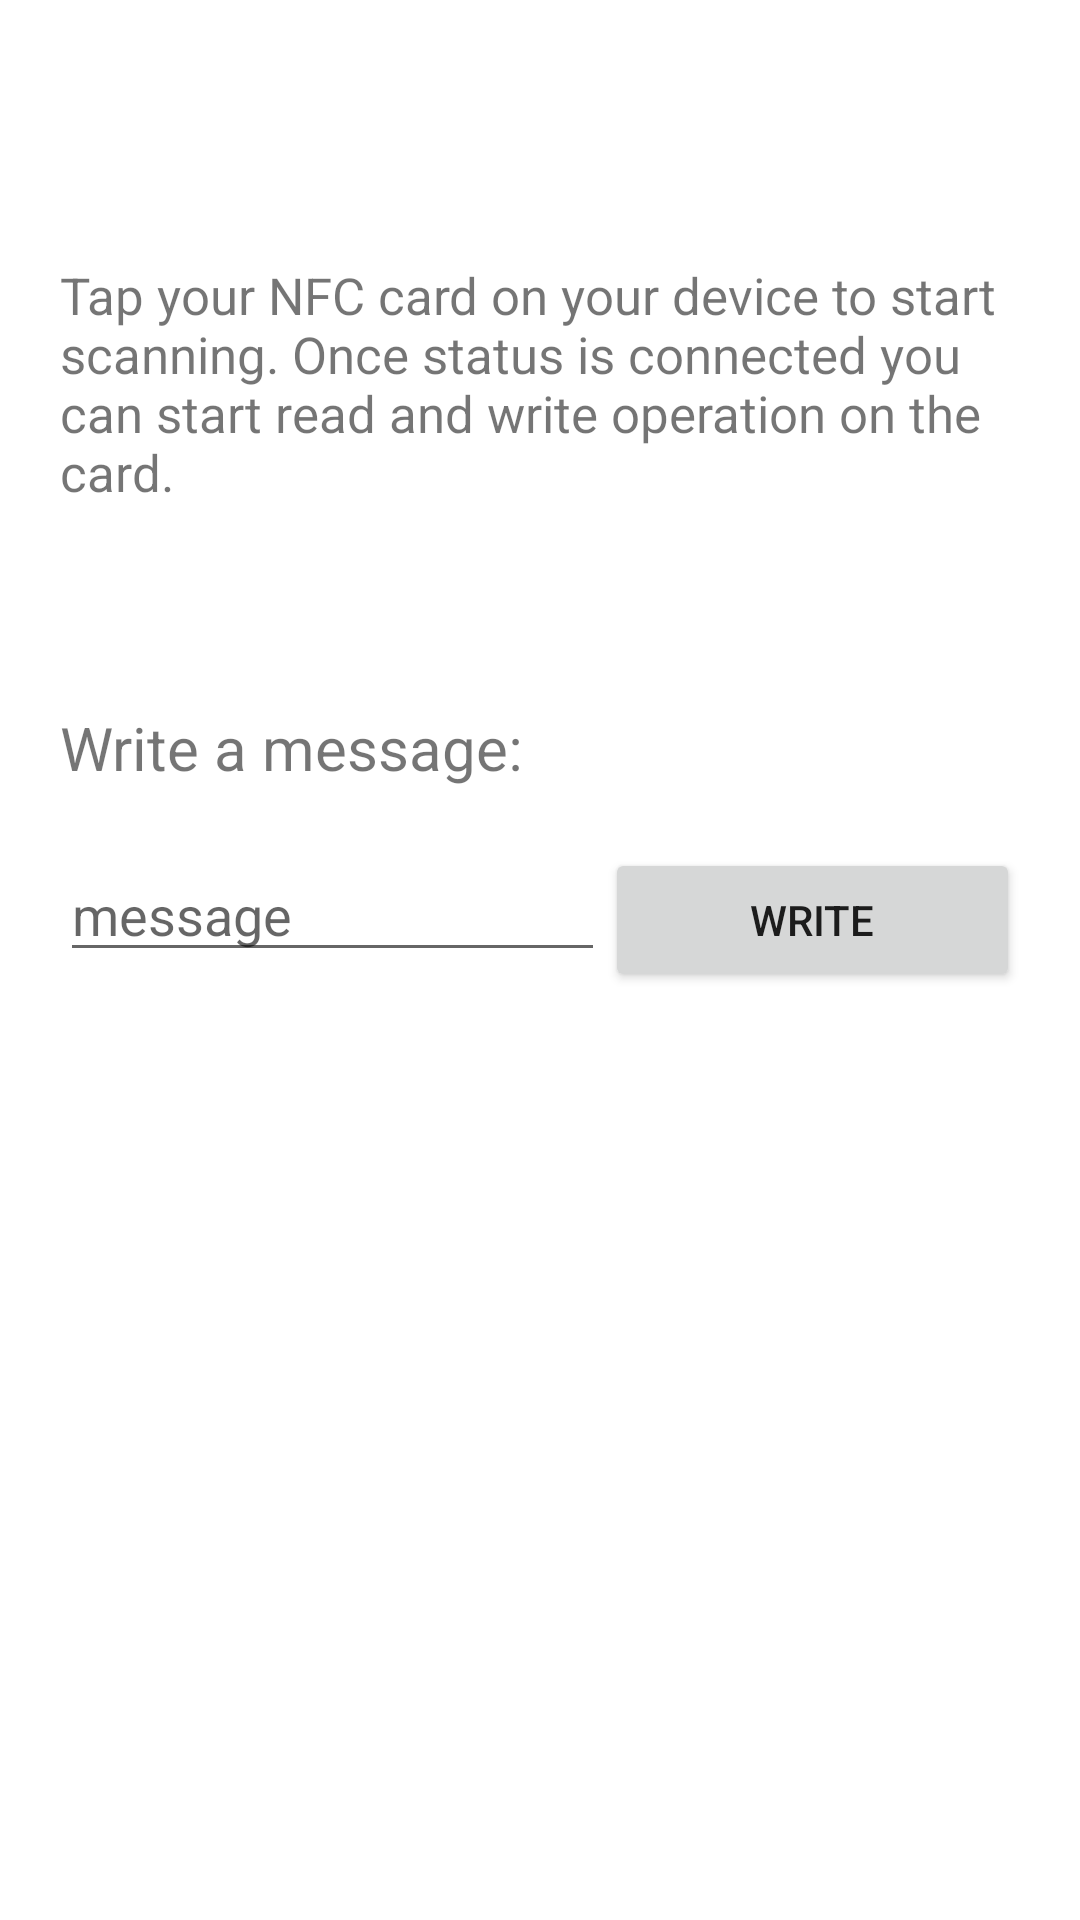

The Android layout XML behind this screen, and the referenced resources:
<!-- AndroidManifest.xml: application theme Theme.Poc -->
<!-- res/layout/activity_main.xml -->
<?xml version="1.0" encoding="utf-8"?>
<LinearLayout xmlns:android="http://schemas.android.com/apk/res/android"
    android:layout_width="fill_parent"
    android:layout_height="fill_parent"
    xmlns:tools="http://schemas.android.com/tools"
    android:orientation="vertical"
    android:padding="20dp">

    <TextView
        android:id="@+id/welcome"
        android:layout_width="match_parent"
        android:layout_height="wrap_content"
        tools:text="Connection Status: "
        android:layout_marginTop="20dp"
        android:textSize="20sp"
        android:textColor="@android:color/holo_green_light"
        android:textStyle="bold"
        android:gravity="center_horizontal">
    </TextView>

    <TextView
        android:layout_width="wrap_content"
        android:layout_height="wrap_content"
        android:text="Tap your NFC card on your device to start scanning. Once status is connected you can
start read and write operation on the card."
        android:layout_marginTop="20dp"
        android:textSize="17sp">
    </TextView>

    <TextView
        android:id="@+id/connectionStatus"
        android:layout_width="wrap_content"
        android:layout_height="wrap_content"
        tools:text="Connection Status: "
        android:layout_marginTop="20dp"
        android:textSize="20sp"
        android:textColor="@android:color/holo_green_light"
        android:textStyle="bold">
    </TextView>


    <TextView
        android:layout_width="wrap_content"
        android:layout_height="wrap_content"
        android:text="Write a message: "
        android:layout_marginTop="20dp"
        android:textSize="20sp">
    </TextView>

    <LinearLayout
        xmlns:android="http://schemas.android.com/apk/res/android"
        android:layout_width="match_parent"
        android:layout_height="wrap_content"
        android:layout_marginTop="20sp" >

        <EditText
            android:id="@+id/edit_message"
            android:layout_width="wrap_content"
            android:layout_height="wrap_content"
            android:layout_weight="2"
            android:hint="message" />
        <Button
            android:id="@+id/button"
            android:layout_width="wrap_content"
            android:layout_height="wrap_content"
            android:layout_weight="1"
            android:text="Write" />
    </LinearLayout>
    <TextView
        android:id="@+id/nfc_contents"
        android:layout_width="match_parent"
        android:layout_height="wrap_content"
        />
</LinearLayout>
<!-- resources referenced by this layout -->
<resources>
  <style name="Theme.Poc" parent="Theme.MaterialComponents.DayNight.DarkActionBar">
          
          <item name="colorPrimary">@color/white</item>
          <item name="colorPrimaryVariant">@color/signupColor</item>
          <item name="colorOnPrimary">@color/black</item>
          
          <item name="android:statusBarColor" tools:targetApi="l">?attr/colorPrimaryVariant</item>
          
      </style>
  <color name="white">#FFFFFF</color>
  <color name="signupColor">#066e8a</color>
  <color name="black">#000000</color>
</resources>
